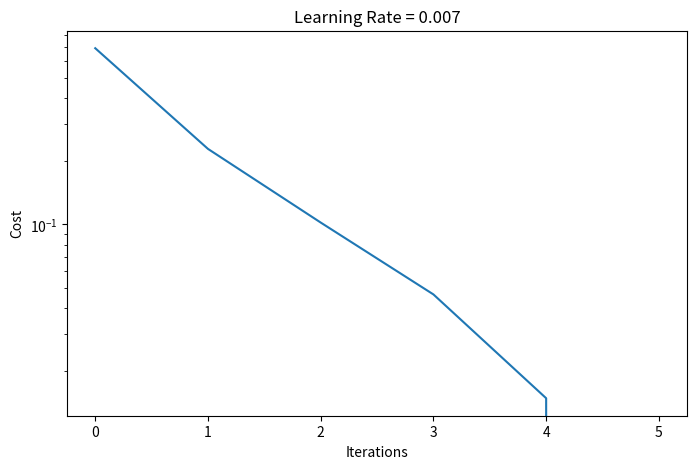

Python code for this plot:
import numpy as np
import matplotlib.pyplot as plt

train_x_flatten = np.random.randn(12288, 209)
train_x = train_x_flatten / 255
train_y = np.random.randn(1, 209)

def initialize_parameters(n_x, n_h, n_y):
  np.random.seed(1)
  W1 = np.random.randn(n_h, n_x) * 0.01
  b1 = np.zeros([n_h, 1])
  W2 = np.random.randn(n_y, n_h) * 0.01
  b2 = np.zeros([n_y, 1])

  parameters = {"W1":W1, "b1":b1, "W2":W2, "b2":b2}

  return parameters

def forwardpass(X, parameters):
  W1 = parameters["W1"]
  b1 = parameters["b1"]
  W2 = parameters["W2"]
  b2 = parameters["b2"]

  Z1 = np.dot(W1, X) + b1
  A1 = np.maximum(0, Z1)
  Z2 = np.dot(W2, A1) + b2
  A2 = 1 / (1 + np.exp(-Z2))

  cache = {"Z1":Z1, "A1":A1, "Z2":Z2, "A2":A2}

  return A2, cache




def compute_cost(A2, Y, parameters):
  m = Y.shape[1]

  cost = (1./m) * (-np.dot(Y, np.log(A2).T) - np.dot(1-Y, np.log(1 - A2).T))
  cost = np.squeeze(cost)

  return cost


def backwardpass(parameters, cache, X, Y):
  m = X.shape[1]

  W1 = parameters["W1"]
  W2 = parameters["W2"]
  A1 = cache["A1"]
  A2 = cache["A2"]
  Z1 = cache["Z1"]
  Z2 = cache["Z2"]

  dA2 = - (np.divide(Y, A2) - np.divide(1 - Y, 1 - A2))

  temp_s = 1 / (1 + np.exp(-Z2))
  dZ2 = dA2 * temp_s * (1 - temp_s)

  dW2 = 1/m * np.dot(dZ2, A1.T)
  db2 = 1/m * np.sum(dZ2, axis=1, keepdims=True)
  dA1 = np.dot(W2.T, dZ2)

  dZ1 = np.array(dA1, copy=True) 
  dZ1[Z1 <= 0] = 0  
    
  dW1 = 1/m * np.dot(dZ1, X.T)
  db1 = 1/m * np.sum(dZ1, axis=1, keepdims=True)
    
  grads = {"dW1": dW1, "db1": db1, "dW2": dW2, "db2": db2}
  return grads

def update_parameters(parameters, grads, learning_rate = 1.2):
    
    W1 = parameters["W1"]
    b1 = parameters["b1"]
    W2 = parameters["W2"]
    b2 = parameters["b2"]
    
    dW1 = grads["dW1"]
    db1 = grads["db1"]
    dW2 = grads["dW2"]
    db2 = grads["db2"]
    
    W1 = W1 - learning_rate*dW1
    b1 = b1 - learning_rate*db1
    W2 = W2 - learning_rate*dW2
    b2 = b2 - learning_rate*db2
    
    parameters = {"W1": W1, "b1": b1, "W2": W2, "b2": b2}
    
    return parameters

def nn_model(X, Y, n_h, num_iterations = 5000, learning_rate=0.08, print_cost = False):
    costs = []
    
    np.random.seed(1)
    n_x = X.shape[0]
    n_y = Y.shape[0]
  
    parameters = initialize_parameters(n_x, n_h, n_y)
    for i in range(0, num_iterations):
        A2, cache = forwardpass(X, parameters)
        cost = compute_cost(A2, Y, parameters)
        grads = backwardpass(parameters, cache, X, Y)
        parameters = update_parameters(parameters, grads, learning_rate)
        
        if i % 500 == 0:
            costs.append(cost)
            if print_cost:
                print("Cost after iteration {}: {}".format(i, cost))
   
    print("Cost after iteration {}: {}".format(i, cost))
    costs.append(cost)
    
    plt.figure(num=1, figsize=(8,5))
    plt.semilogy(costs)
    plt.xlabel("Iterations")
    plt.ylabel("Cost")
    plt.title("Learning Rate = " + str(learning_rate))
    plt.show()
 
    return parameters

def predict(X, y, parameters):
    
    m = X.shape[1]
    n = len(parameters) // 2 
    p = np.zeros((1,m))
    
  
    probas, caches = forwardpass(X, parameters)
 
    
   
    for i in range(0, probas.shape[1]):
        if probas[0,i] > 0.5:
            p[0,i] = 1
        else:
            p[0,i] = 0
    
    print("Accuracy: "  + str(np.sum((p == y)/m)))
        
    return p


parameters = nn_model(train_x, train_y, 12, num_iterations=2500, learning_rate=0.007, print_cost=True)
